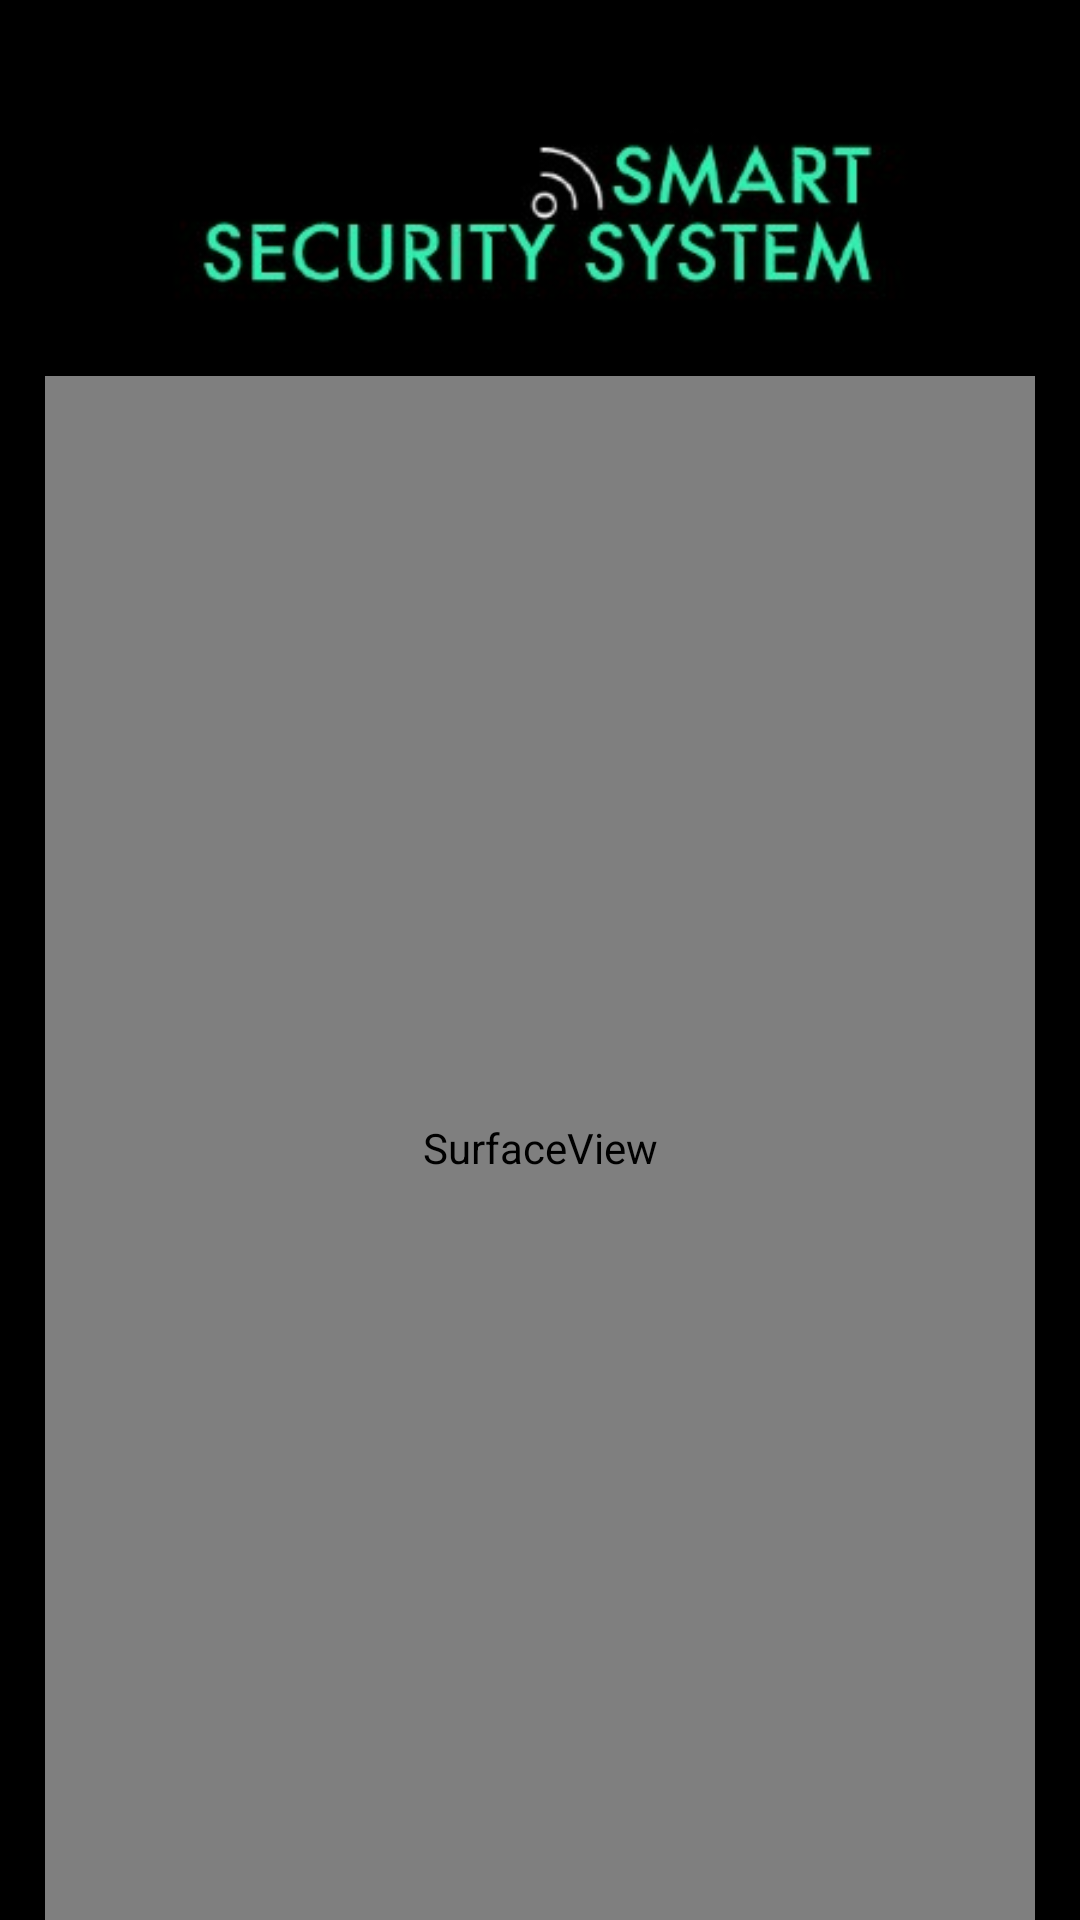

Android layout source for this screen:
<!-- AndroidManifest.xml: application theme Theme.SmartSecuritySystems -->
<!-- res/layout/activity_pair_cam.xml -->
<?xml version="1.0" encoding="utf-8"?>
<androidx.constraintlayout.widget.ConstraintLayout xmlns:android="http://schemas.android.com/apk/res/android"
    xmlns:app="http://schemas.android.com/apk/res-auto"
    xmlns:tools="http://schemas.android.com/tools"
    android:layout_width="match_parent"
    android:layout_height="match_parent"
    tools:context=".PairCamActivity"
    android:background="@color/black">

    <ImageView
        android:id="@+id/logo"
        android:layout_width="0dp"
        android:layout_height="120dp"
        android:layout_marginTop="10dp"
        android:contentDescription="@string/str_logo"
        app:layout_constraintEnd_toEndOf="parent"
        app:layout_constraintStart_toStartOf="parent"
        app:layout_constraintTop_toTopOf="parent"
        app:srcCompat="@drawable/black_logo_400x150" />

    <SurfaceView
        android:id="@+id/cameraFrame"
        android:layout_width="0dp"
        android:layout_height="0dp"
        android:layout_marginStart="15dp"
        android:layout_marginTop="-5dp"
        android:layout_marginEnd="15dp"
        app:layout_constraintBottom_toBottomOf="parent"
        app:layout_constraintEnd_toEndOf="parent"
        app:layout_constraintStart_toStartOf="parent"
        app:layout_constraintTop_toBottomOf="@+id/logo">

    </SurfaceView>


</androidx.constraintlayout.widget.ConstraintLayout>
<!-- resources referenced by this layout -->
<resources>
  <color name="black">#FF000000</color>
  <!-- drawable black_logo_400x150: jpg bitmap (drawable, 8733 bytes) -->
  <string name="str_logo">Logo</string>
  <style name="Theme.SmartSecuritySystems" parent="Theme.MaterialComponents.DayNight.DarkActionBar">
          
          <item name="colorPrimary">@color/purple_500</item>
          <item name="colorPrimaryVariant">@color/purple_700</item>
          <item name="colorOnPrimary">@color/white</item>
          
          <item name="colorSecondary">@color/teal_200</item>
          <item name="colorSecondaryVariant">@color/teal_700</item>
          <item name="colorOnSecondary">@color/black</item>
          
          <item name="android:statusBarColor" tools:targetApi="l">?attr/colorPrimaryVariant</item>
          
      </style>
  <color name="purple_500">#FF6200EE</color>
  <color name="purple_700">#FF3700B3</color>
  <color name="white">#FFFFFFFF</color>
  <color name="teal_200">#FF03DAC5</color>
  <color name="teal_700">#FF018786</color>
</resources>
